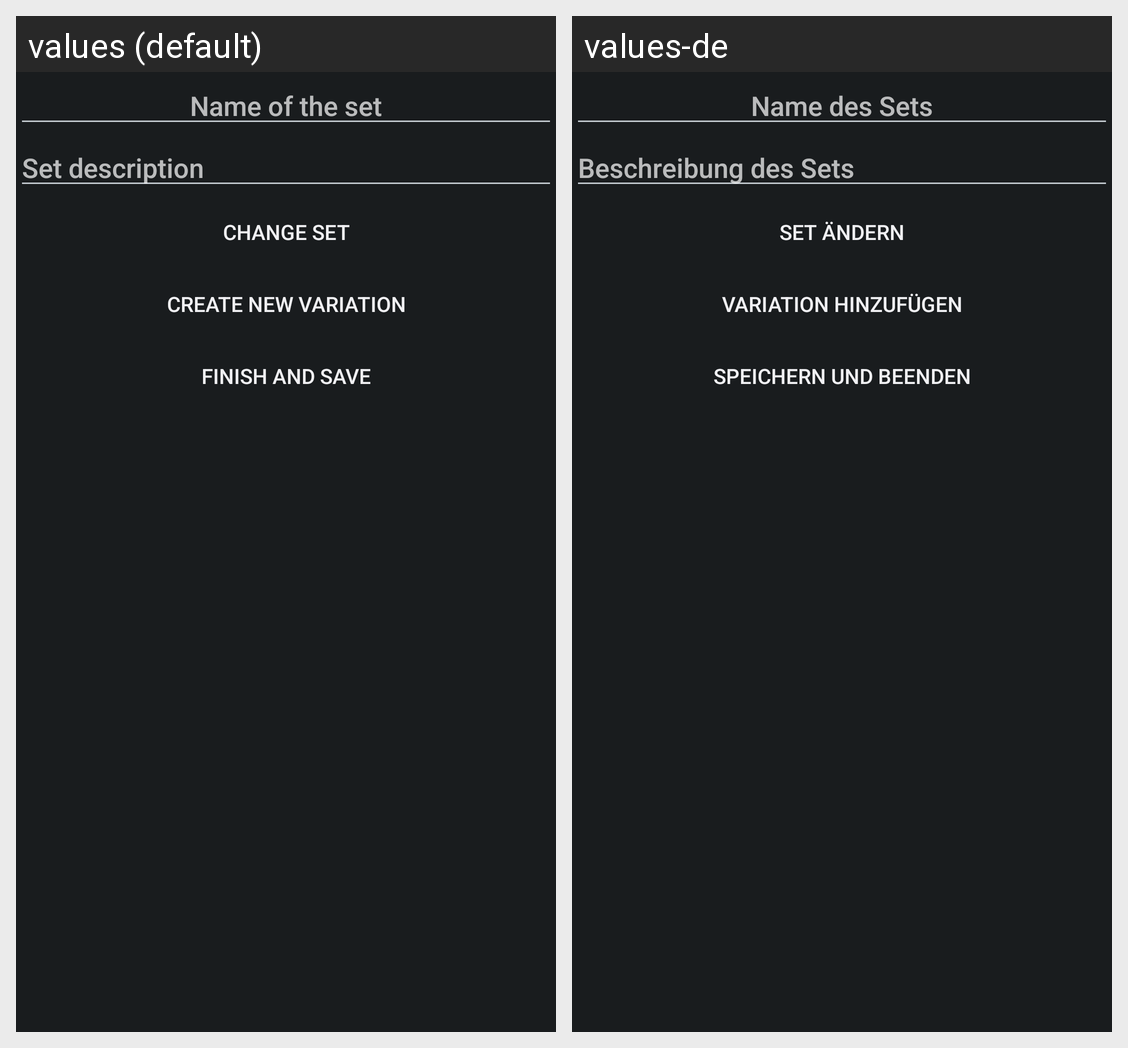

Locale-by-locale string values for the Android screen shown in this grid:
Android screen res/layout/fragment_create_set.xml rendered under 2 locales, left to right: values (default), values-de. Device: Nexus 5 (rendered at 1080×1920; each locale shown at half size, 540×960, under a caption strip naming it); theme AppTheme.
Strings drawn on this screen, with the default value and each locale's value (text and hints the layout hard-codes, and strings that could not be matched under every locale, appear in the picture but are not listed):

hint_set_name
  values: Name of the set
  values-de: Name des Sets

hint_set_desc
  values: Set description
  values-de: Beschreibung des Sets

button_change_set
  values: Change Set
  values-de: Set ändern

button_new_variation
  values: Create new Variation
  values-de: Variation hinzufügen

button_save_set
  values: Finish and save
  values-de: Speichern und beenden
